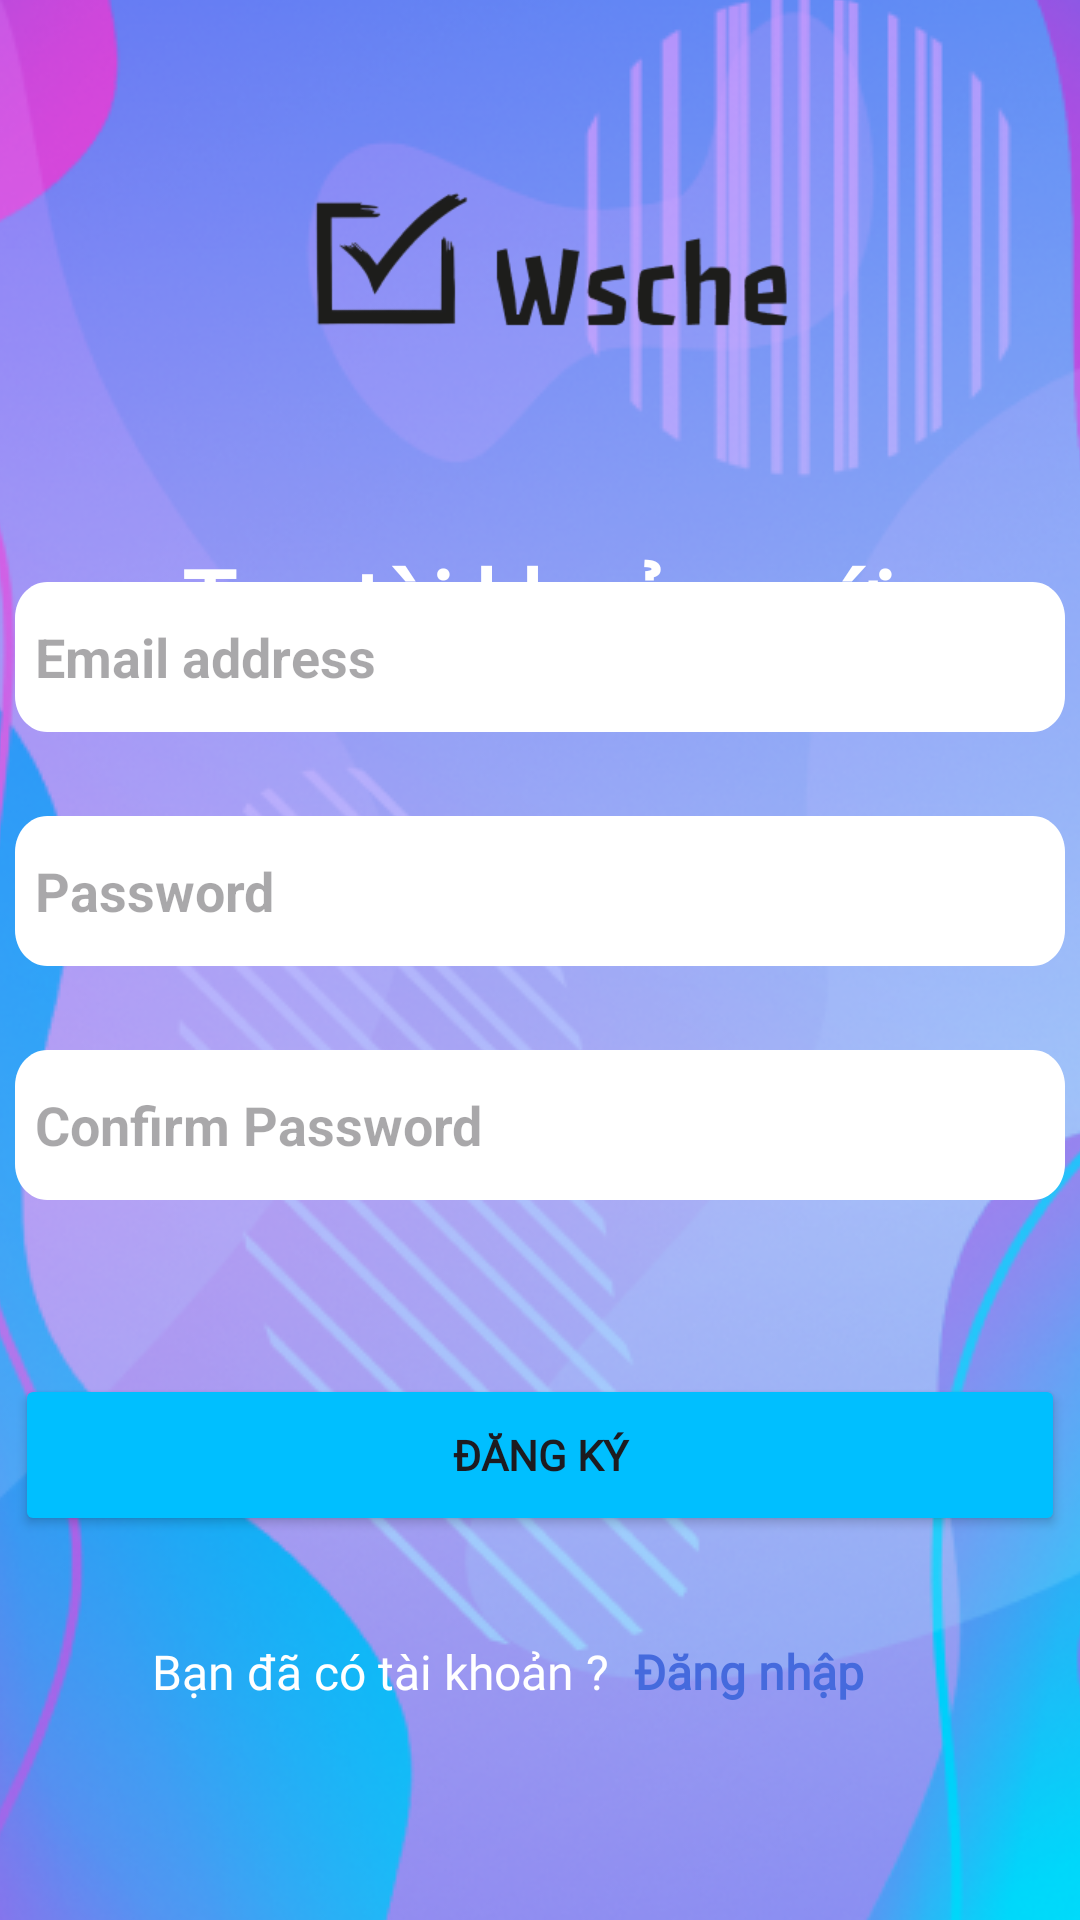

Produce the Android XML layout that renders to this screen, including the resource entries it uses.
<!-- AndroidManifest.xml: application theme Theme.WorkSchedule -->
<!-- res/layout/activity_register.xml -->
<?xml version="1.0" encoding="utf-8"?>
<androidx.constraintlayout.widget.ConstraintLayout xmlns:android="http://schemas.android.com/apk/res/android"
    xmlns:app="http://schemas.android.com/apk/res-auto"
    xmlns:tools="http://schemas.android.com/tools"
    android:layout_width="match_parent"
    android:layout_height="match_parent"
    tools:context=".RegisterActivity">

    <ImageView
        android:id="@+id/imageView2"
        android:layout_width="match_parent"
        android:layout_height="match_parent"
        android:scaleType="center"
        android:src="@drawable/login_background"
        app:layout_constraintBottom_toBottomOf="parent"
        app:layout_constraintEnd_toEndOf="parent"
        app:layout_constraintHorizontal_bias="0.0"
        app:layout_constraintStart_toStartOf="parent"
        app:layout_constraintTop_toTopOf="parent"
        app:layout_constraintVertical_bias="0.0" />

    <TextView
        android:id="@+id/login_text"
        android:layout_width="wrap_content"
        android:layout_height="wrap_content"
        android:layout_marginEnd="72dp"
        android:layout_marginBottom="72dp"
        android:fontFamily="@font/lexend"
        android:text="Đăng nhập"
        android:textColor="@color/text_color"
        android:textSize="16dp"
        android:textStyle="bold"
        app:layout_constraintBottom_toBottomOf="parent"
        app:layout_constraintEnd_toEndOf="parent"
        app:layout_constraintHorizontal_bias="1.0"
        app:layout_constraintStart_toEndOf="@+id/textView6" />

    <TextView
        android:id="@+id/textView6"
        android:layout_width="wrap_content"
        android:layout_height="wrap_content"
        android:layout_marginBottom="72dp"
        android:fontFamily="@font/lexend"
        android:text="Bạn đã có tài khoản ?"
        android:textColor="@color/white"
        android:textSize="16dp"
        app:layout_constraintBottom_toBottomOf="parent"
        app:layout_constraintEnd_toEndOf="parent"
        app:layout_constraintHorizontal_bias="0.244"
        app:layout_constraintStart_toStartOf="parent" />

    <ImageView
        android:id="@+id/imageView"
        android:layout_width="169dp"
        android:layout_height="70dp"
        android:src="@drawable/logo"
        app:layout_constraintBottom_toBottomOf="parent"
        app:layout_constraintLeft_toLeftOf="parent"
        app:layout_constraintRight_toRightOf="parent"
        app:layout_constraintTop_toTopOf="parent"
        app:layout_constraintVertical_bias="0.09" />

    <TextView
        android:id="@+id/textView2"
        android:layout_width="wrap_content"
        android:layout_height="wrap_content"
        android:layout_marginTop="180dp"
        android:fontFamily="@font/lexend_bold"
        android:text="Tạo tài khoản mới"
        android:textColor="@color/white"
        android:textSize="30dp"
        android:textStyle="bold"
        app:layout_constraintEnd_toEndOf="parent"
        app:layout_constraintHorizontal_bias="0.496"
        app:layout_constraintStart_toStartOf="parent"
        app:layout_constraintTop_toTopOf="parent" />

    <TextView
        android:id="@+id/textView3"
        android:layout_width="wrap_content"
        android:layout_height="wrap_content"
        android:fontFamily="@font/lexend"
        android:text="Xây dựng kế hoạch"
        android:textColor="@color/white"
        android:textSize="20dp"
        app:layout_constraintBottom_toBottomOf="parent"
        app:layout_constraintEnd_toEndOf="parent"
        app:layout_constraintStart_toStartOf="parent"
        app:layout_constraintTop_toTopOf="parent"
        app:layout_constraintVertical_bias="0.335" />

    <EditText
        android:id="@+id/et_username"
        android:layout_width="350dp"
        android:layout_height="50dp"
        android:layout_marginBottom="396dp"
        android:background="@drawable/rectangle_white"
        android:backgroundTint="@color/white"
        android:hint="Email address"
        android:imeOptions="actionDone"
        android:inputType="textEmailAddress"
        android:paddingLeft="20px"
        android:textStyle="bold"
        app:layout_constraintBottom_toBottomOf="parent"
        app:layout_constraintEnd_toEndOf="parent"
        app:layout_constraintHorizontal_bias="0.508"
        app:layout_constraintRight_toRightOf="parent"
        app:layout_constraintStart_toStartOf="parent" />

    <EditText
        android:id="@+id/et_password"
        android:layout_width="350dp"
        android:layout_height="50dp"
        android:layout_marginTop="28dp"
        android:background="@drawable/rectangle_white"
        android:paddingLeft="20px"
        android:hint="Password"
        android:inputType="textPassword"
        android:textStyle="bold"
        android:imeOptions="actionDone"
        android:backgroundTint="@color/white"
        app:layout_constraintEnd_toEndOf="parent"
        app:layout_constraintHorizontal_bias="0.504"
        app:layout_constraintRight_toRightOf="parent"
        app:layout_constraintStart_toStartOf="parent"
        app:layout_constraintTop_toBottomOf="@+id/et_username" />

    <EditText
        android:id="@+id/et_password_confirm"
        android:layout_width="350dp"
        android:layout_height="50dp"
        android:layout_marginTop="28dp"
        android:background="@drawable/rectangle_white"
        android:paddingLeft="20px"
        android:hint="Confirm Password"
        android:inputType="textPassword"
        android:textStyle="bold"
        android:imeOptions="actionDone"
        android:backgroundTint="@color/white"
        app:layout_constraintEnd_toEndOf="parent"
        app:layout_constraintHorizontal_bias="0.491"
        app:layout_constraintRight_toRightOf="parent"
        app:layout_constraintStart_toStartOf="parent"
        app:layout_constraintTop_toBottomOf="@+id/et_password" />

    <Button
        android:id="@+id/btn_register"
        android:layout_width="350dp"
        android:layout_height="54dp"
        android:layout_marginBottom="128dp"
        android:backgroundTint="@color/button_color"
        android:text="ĐĂNG KÝ"
        android:fontFamily="@font/lexend"
        android:textStyle="bold"
        app:layout_constraintBottom_toBottomOf="parent"
        app:layout_constraintEnd_toEndOf="parent"
        app:layout_constraintHorizontal_bias="0.491"
        app:layout_constraintStart_toStartOf="parent" />





</androidx.constraintlayout.widget.ConstraintLayout>
<!-- resources referenced by this layout -->
<resources>
  <color name="button_color">#00BFFF</color>
  <color name="text_color">#456ADD</color>
  <color name="white">#FFFFFF</color>
  <!-- drawable login_background: png bitmap (drawable, 459765 bytes) -->
  <!-- drawable logo: png bitmap (drawable, 8234 bytes) -->
  <!-- drawable rectangle_white (drawable) -->
  <?xml version="1.0" encoding="utf-8"?>
  <vector
      xmlns:android="http://schemas.android.com/apk/res/android"
      xmlns:aapt="http://schemas.android.com/aapt"
      android:width="391dp"
      android:height="50dp"
      android:viewportWidth="391"
      android:viewportHeight="50"
      >
      <group>
          <clip-path
              android:pathData="M12 0H379C385.627 0 391 5.37258 391 12V38C391 44.6274 385.627 50 379 50H12C5.37258 50 0 44.6274 0 38V12C0 5.37258 5.37258 0 12 0Z"
              />
          <path
              android:pathData="M0 0V50H391V0"
              android:fillColor="#FFFFFF"
              />
      </group>
  </vector>
  <style name="Theme.WorkSchedule" parent="Base.Theme.WorkSchedule" />
  <style name="Base.Theme.WorkSchedule" parent="Theme.Material3.DayNight.NoActionBar">
          
          
          <item name="android:statusBarColor" tools:targetApi="1">@color/main_background_color</item>
          <item name="android:navigationBarColor">@color/main_background_color</item>
      </style>
  <color name="main_background_color">#04247C</color>
</resources>
